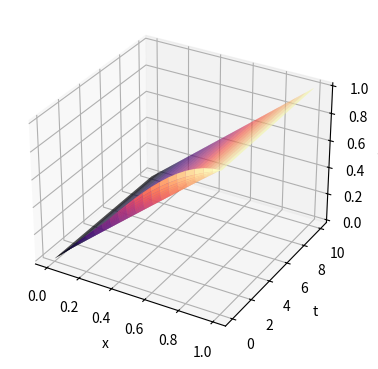
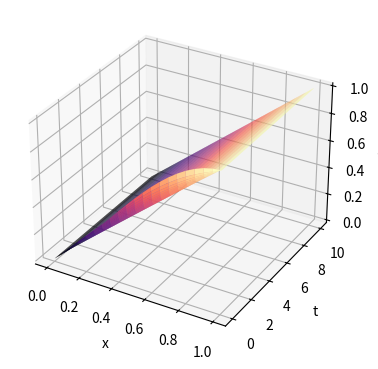

Python code for these plots, in order:
import numpy as np
import matplotlib.pyplot as plt

def Ux0(x):
   return x + x**2*(1-x)
def U0t(t):
   return 0
def Ult(t):
   return 1

h = 0.05
r = 0.00125
a = 1
p = int(1 / h) + 1
q = int(10 / r) + 1
l = a * r / (h * h)
U = [0] * p
for i in range(p):
   U[i] = [0] * q
for i in range(0, p):
   x = h * i
   U[i][0] = Ux0(x)
for j in range(1, q):
   t = r * j
   U[0][j] = U0t(t)
   U[p - 1][j] = Ult(t)
for j in range(0, q - 1):
   for i in range(1, p - 1):
       U[i][j + 1] = l * (U[i + 1][j] + U[i - 1][j]) + (1 - 2 * l) * U[i][j]
u, v = np.mgrid[0:p, 0:q]
x = h * u
y = r * v
z = x - x
for i in range(0, p):
   for j in range(0, q):
       z[i][j] = U[i][j]

fig = plt.figure(figsize=plt.figaspect(0.5))
axes = fig.add_subplot(1, 2, 1, projection='3d')
axes.set_xlabel("x")
axes.set_ylabel("t")
axes.set_zlabel("U(x,t)")
suf = axes.plot_surface(x, y, z, rstride=1, cstride=15, cmap='magma', edgecolor='none')
plt.show()
U = [0] * p
for i in range(p):
   U[i] = [0] * q
for i in range(0, p):
   x = h * i
   U[i][0] = Ux0(x)
for j in range(1, q):
   t = r * j
   U[0][j] = U0t(t)
   U[p - 1][j] = Ult(t)
for j in range(0, q - 1):
   mb = [0] * p
   for i in range(0, p - 2):
       mb[i] = -l
   mc = [0] * p
   for i in range(1, p - 1):
       mc[i] = 1 + 2 * l
   ma = [0] * p
   for i in range(2, p - 1):
       ma[i] = -l
   mf = [0] * p
   for i in range(1, p - 1):
       mf[i] = U[i][j]
   mf[1] = mf[1] + l * U[0][j]
   mf[p - 2] = mf[p - 2] + l * U[p - 1][j]
   for i in range(2, p - 1):
       m = ma[i] / mc[i - 1]
       mc[i] = mc[i] - m * mb[i - 1]
       mf[i] = mf[i] - m * mf[i - 1]
   U[p - 2][j + 1] = mf[p - 2] / mc[p - 2]

   for i in range(p - 3, 0, -1):
       U[i][j + 1] = (mf[i] - mb[i] * U[i + 1][j + 1]) / mc[i]
u, v = np.mgrid[0:p, 0:q]
x = h * u
y = r * v
z = x - x
for i in range(0, p):
   for j in range(0, q):
       z[i][j] = U[i][j]
fig = plt.figure(figsize=plt.figaspect(0.5))
axes = fig.add_subplot(1, 2, 1, projection='3d')
axes.set_xlabel("x")
axes.set_ylabel("t")
axes.set_zlabel("U(x,t)")
suf = axes.plot_surface(x, y, z, rstride=1, cstride=15, cmap='magma', edgecolor='none')
plt.show()

